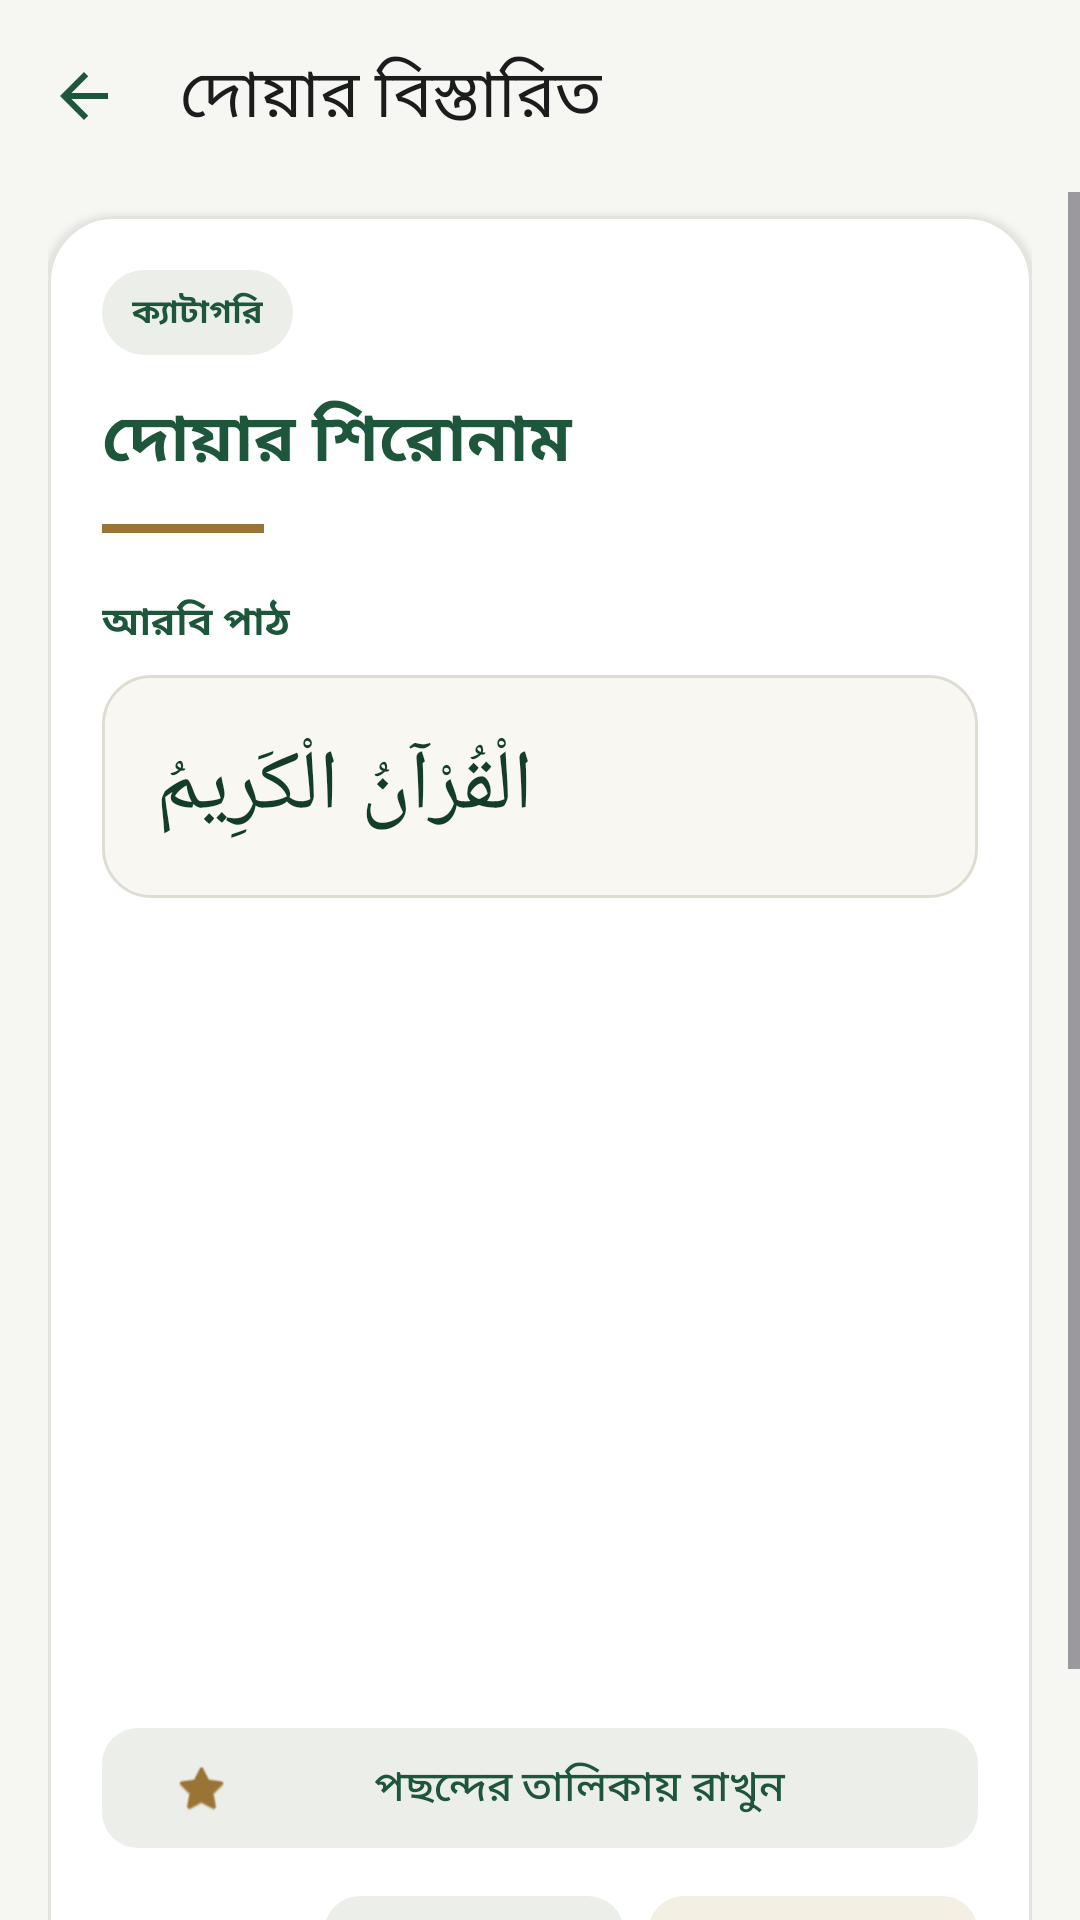

The Android layout XML behind this screen, and the referenced resources:
<!-- AndroidManifest.xml: activity theme Theme.IslamicAlarm.Duas -->
<!-- res/layout/activity_dua_detail.xml -->
<?xml version="1.0" encoding="utf-8"?>
<LinearLayout xmlns:android="http://schemas.android.com/apk/res/android"
    xmlns:app="http://schemas.android.com/apk/res-auto"
    android:layout_width="match_parent"
    android:layout_height="match_parent"
    android:background="@color/dua_background"
    android:orientation="vertical">

    <com.google.android.material.appbar.MaterialToolbar
        android:id="@+id/toolbarDuaDetail"
        android:layout_width="match_parent"
        android:layout_height="?attr/actionBarSize"
        android:background="@color/dua_background"
        app:navigationIcon="@drawable/ic_arrow_back_24"
        app:navigationIconTint="@color/dua_primary"
        app:title="দোয়ার বিস্তারিত"
        app:titleTextColor="@color/dua_text" />

    <ScrollView
        android:layout_width="match_parent"
        android:layout_height="0dp"
        android:layout_weight="1"
        android:clipToPadding="false"
        android:fillViewport="false"
        android:paddingBottom="24dp">

        <LinearLayout
            android:layout_width="match_parent"
            android:layout_height="wrap_content"
            android:orientation="vertical"
            android:paddingHorizontal="16dp">

            <com.google.android.material.card.MaterialCardView
                android:layout_width="match_parent"
                android:layout_height="wrap_content"
                android:layout_marginTop="8dp"
                android:layout_marginBottom="16dp"
                app:cardBackgroundColor="@color/dua_surface"
                app:cardCornerRadius="22dp"
                app:cardElevation="2dp"
                app:strokeColor="@color/dua_border"
                app:strokeWidth="1dp">

                <LinearLayout
                    android:layout_width="match_parent"
                    android:layout_height="wrap_content"
                    android:orientation="vertical"
                    android:padding="18dp">

                    <TextView
                        android:id="@+id/tvDetailCategory"
                        android:layout_width="wrap_content"
                        android:layout_height="wrap_content"
                        android:background="@drawable/bg_dua_count"
                        android:paddingHorizontal="10dp"
                        android:paddingVertical="6dp"
                        android:text="ক্যাটাগরি"
                        android:textColor="@color/dua_primary"
                        android:textSize="11sp"
                        android:textStyle="bold" />

                    <TextView
                        android:id="@+id/tvDetailTitle"
                        android:layout_width="match_parent"
                        android:layout_height="wrap_content"
                        android:layout_marginTop="12dp"
                        android:text="দোয়ার শিরোনাম"
                        android:textColor="@color/dua_primary"
                        android:textSize="22sp"
                        android:textStyle="bold" />

                    <View
                        android:layout_width="54dp"
                        android:layout_height="3dp"
                        android:layout_marginTop="12dp"
                        android:background="@color/dua_accent" />

                    <TextView
                        android:id="@+id/tvDetailArabicLabel"
                        android:layout_width="match_parent"
                        android:layout_height="wrap_content"
                        android:layout_marginTop="20dp"
                        android:text="আরবি পাঠ"
                        android:textColor="@color/dua_primary"
                        android:textSize="13sp"
                        android:textStyle="bold" />

                    <TextView
                        android:id="@+id/tvDetailArabic"
                        android:layout_width="match_parent"
                        android:layout_height="wrap_content"
                        android:layout_marginTop="8dp"
                        android:background="@drawable/bg_arabic_verse"
                        android:gravity="end"
                        android:lineSpacingExtra="10dp"
                        android:padding="18dp"
                        android:text="الْقُرْآنُ الْكَرِيمُ"
                        android:textColor="@color/dua_primary_dark"
                        android:textDirection="rtl"
                        android:textSize="28sp"
                        android:fontFamily="serif" />

                    <TextView
                        android:id="@+id/tvDetailTransliteration"
                        android:layout_width="match_parent"
                        android:layout_height="wrap_content"
                        android:layout_marginTop="20dp"
                        android:lineSpacingExtra="5dp"
                        android:textColor="@color/dua_text"
                        android:textSize="15sp" />

                    <TextView
                        android:id="@+id/tvDetailTranslation"
                        android:layout_width="match_parent"
                        android:layout_height="wrap_content"
                        android:layout_marginTop="18dp"
                        android:lineSpacingExtra="5dp"
                        android:textColor="@color/dua_text"
                        android:textSize="15sp" />

                    <TextView
                        android:id="@+id/tvDetailWhen"
                        android:layout_width="match_parent"
                        android:layout_height="wrap_content"
                        android:layout_marginTop="14dp"
                        android:lineSpacingExtra="4dp"
                        android:textColor="@color/dua_muted"
                        android:textSize="13sp" />

                    <TextView
                        android:id="@+id/tvDetailCount"
                        android:layout_width="match_parent"
                        android:layout_height="wrap_content"
                        android:layout_marginTop="8dp"
                        android:lineSpacingExtra="4dp"
                        android:textColor="@color/dua_muted"
                        android:textSize="13sp" />

                    <TextView
                        android:id="@+id/tvDetailVirtue"
                        android:layout_width="match_parent"
                        android:layout_height="wrap_content"
                        android:layout_marginTop="14dp"
                        android:lineSpacingExtra="5dp"
                        android:textColor="@color/dua_text"
                        android:textSize="14sp" />

                    <TextView
                        android:id="@+id/tvDetailGrade"
                        android:layout_width="match_parent"
                        android:layout_height="wrap_content"
                        android:layout_marginTop="12dp"
                        android:textColor="@color/dua_primary"
                        android:textSize="13sp"
                        android:textStyle="bold" />

                    <TextView
                        android:id="@+id/tvDetailReference"
                        android:layout_width="match_parent"
                        android:layout_height="wrap_content"
                        android:layout_marginTop="14dp"
                        android:lineSpacingExtra="4dp"
                        android:textColor="@color/dua_muted"
                        android:textSize="13sp" />

                    <TextView
                        android:id="@+id/tvDetailUrl"
                        android:layout_width="match_parent"
                        android:layout_height="wrap_content"
                        android:layout_marginTop="8dp"
                        android:autoLink="web"
                        android:textColor="@color/dua_primary"
                        android:textSize="12sp" />

                    <com.google.android.material.button.MaterialButton
                        android:id="@+id/btnDetailFavorite"
                        style="@style/Widget.Material3.Button.TonalButton"
                        android:layout_width="match_parent"
                        android:layout_height="wrap_content"
                        android:layout_marginTop="18dp"
                        android:text="পছন্দের তালিকায় রাখুন"
                        android:textColor="@color/dua_primary"
                        app:backgroundTint="@color/dua_soft_green"
                        app:cornerRadius="12dp"
                        app:icon="@android:drawable/btn_star_big_on"
                        app:iconTint="@color/dua_accent" />

                    <LinearLayout
                        android:layout_width="match_parent"
                        android:layout_height="wrap_content"
                        android:layout_marginTop="8dp"
                        android:gravity="end"
                        android:orientation="horizontal">

                        <com.google.android.material.button.MaterialButton
                            android:id="@+id/btnDetailCopy"
                            style="@style/Widget.Material3.Button.TonalButton"
                            android:layout_width="wrap_content"
                            android:layout_height="wrap_content"
                            android:text="কপি"
                            android:textColor="@color/dua_primary"
                            app:backgroundTint="@color/dua_soft_green"
                            app:cornerRadius="12dp"
                            app:icon="@android:drawable/ic_menu_save"
                            app:iconTint="@color/dua_primary" />

                        <com.google.android.material.button.MaterialButton
                            android:id="@+id/btnDetailShare"
                            style="@style/Widget.Material3.Button.TonalButton"
                            android:layout_width="wrap_content"
                            android:layout_height="wrap_content"
                            android:layout_marginStart="8dp"
                            android:text="শেয়ার"
                            android:textColor="@color/dua_primary"
                            app:backgroundTint="@color/dua_soft_gold"
                            app:cornerRadius="12dp"
                            app:icon="@android:drawable/ic_menu_share"
                            app:iconTint="@color/dua_primary" />
                    </LinearLayout>
                </LinearLayout>
            </com.google.android.material.card.MaterialCardView>
        </LinearLayout>
    </ScrollView>
</LinearLayout>
<!-- resources referenced by this layout -->
<resources>
  <color name="dua_accent">#9A7434</color>
  <color name="dua_background">#F6F6F3</color>
  <color name="dua_border">#E2E4DE</color>
  <color name="dua_muted">#5E6460</color>
  <color name="dua_primary">#1E563B</color>
  <color name="dua_primary_dark">#143D29</color>
  <color name="dua_soft_gold">#F3EFE3</color>
  <color name="dua_soft_green">#ECEFE9</color>
  <color name="dua_surface">#FFFFFF</color>
  <color name="dua_text">#1A1D1B</color>
  <!-- drawable bg_arabic_verse (drawable) -->
  <?xml version="1.0" encoding="utf-8"?>
  <shape xmlns:android="http://schemas.android.com/apk/res/android"
      android:shape="rectangle">
      <solid android:color="#F8F7F2" />
      <stroke
          android:width="1dp"
          android:color="#DFDDD3" />
      <corners android:radius="16dp" />
  </shape>
  <!-- drawable bg_dua_count (drawable) -->
  <?xml version="1.0" encoding="utf-8"?>
  <shape xmlns:android="http://schemas.android.com/apk/res/android">
      <solid android:color="@color/dua_soft_green"/>
      <corners android:radius="30dp"/>
  </shape>
  <!-- drawable ic_arrow_back_24 (drawable) -->
  <?xml version="1.0" encoding="utf-8"?>
  <vector xmlns:android="http://schemas.android.com/apk/res/android"
      android:width="24dp" android:height="24dp"
      android:viewportWidth="24" android:viewportHeight="24">
      <path android:fillColor="#1E563B"
          android:pathData="M20,11H7.83l5.59,-5.59L12,4l-8,8 8,8 1.41,-1.41L7.83,13H20v-2z"/>
  </vector>
  <style name="Theme.IslamicAlarm.Duas" parent="Theme.Material3.Light.NoActionBar">
          <item name="colorPrimary">@color/dua_primary</item>
          <item name="colorOnPrimary">@color/white</item>
          <item name="colorSecondary">@color/dua_accent</item>
          <item name="android:statusBarColor">@color/dua_background</item>
          <item name="android:navigationBarColor">@color/dua_background</item>
          <item name="android:windowLightStatusBar">true</item>
          <item name="android:windowLightNavigationBar">true</item>
          <item name="android:windowBackground">@color/dua_background</item>
      </style>
  <color name="white">#FFFFFFFF</color>
</resources>
